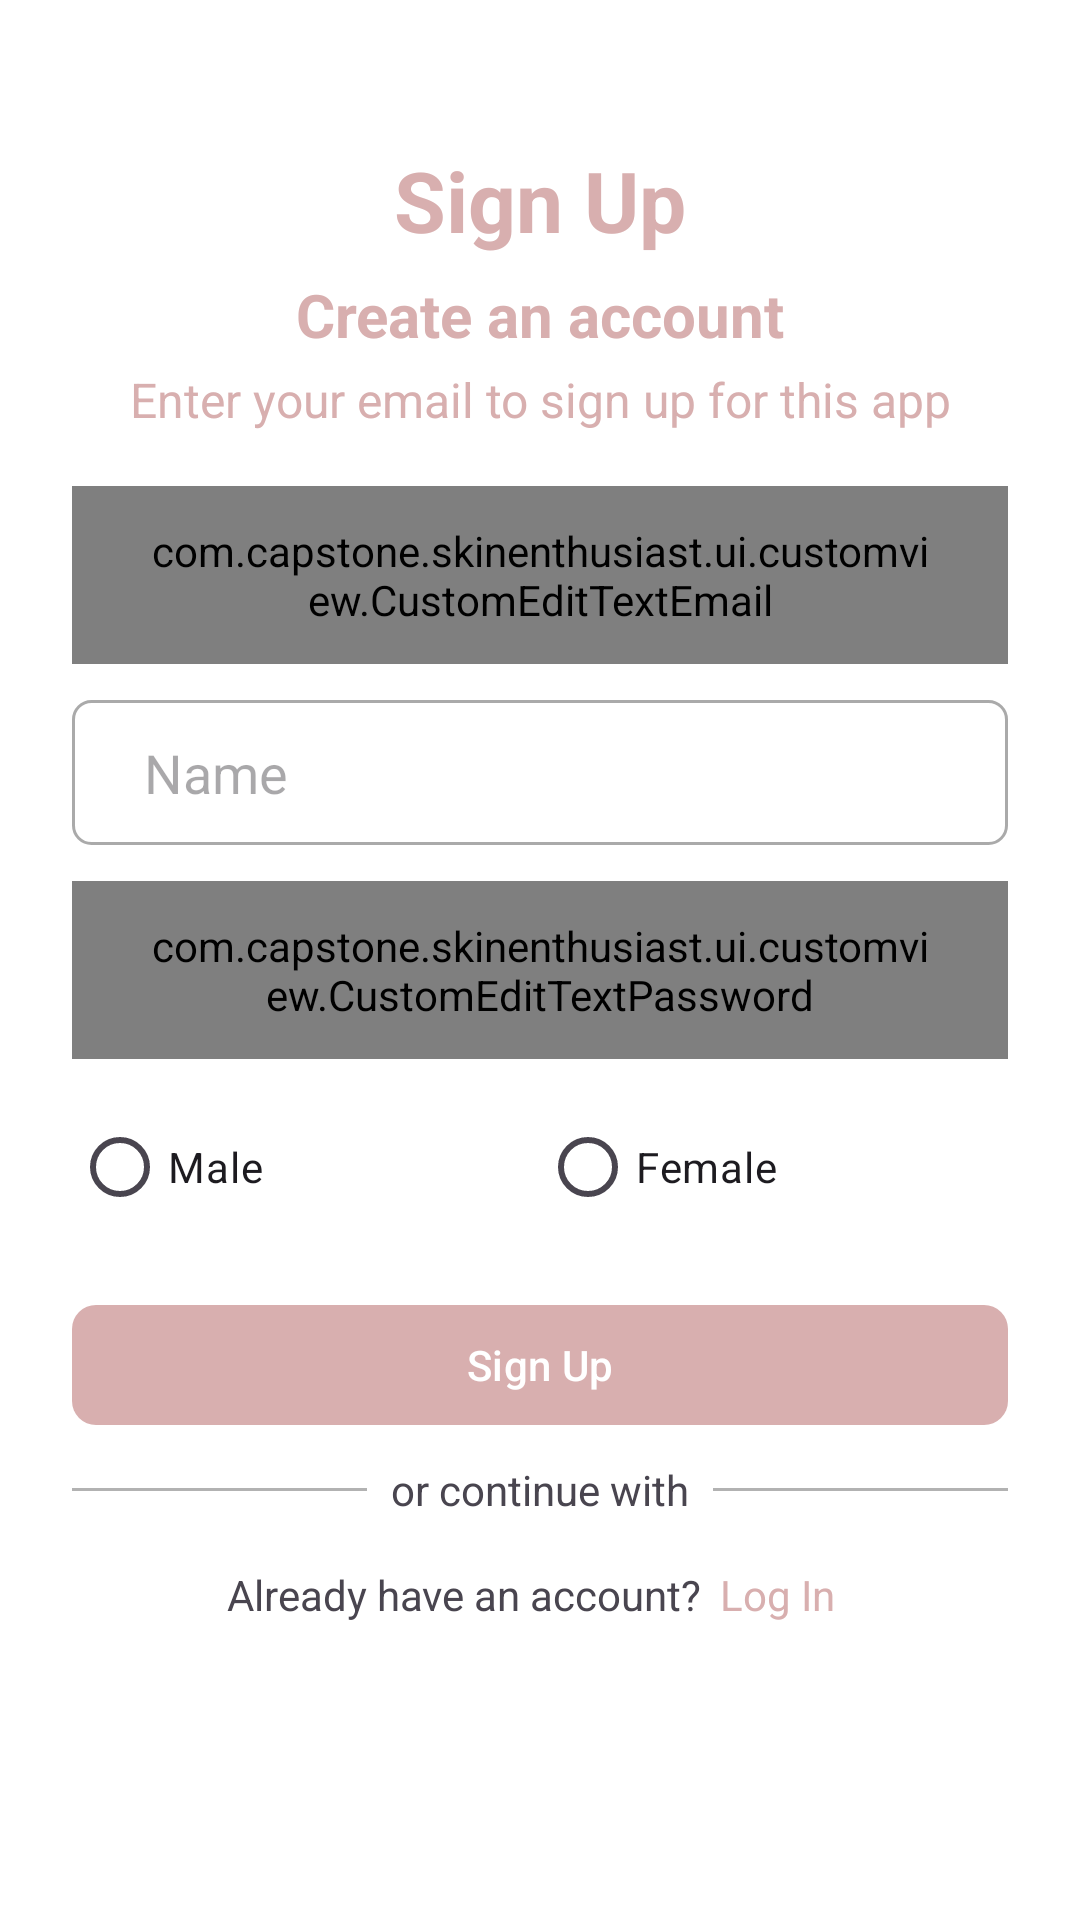

Layout XML and referenced resources for this Android screen:
<!-- AndroidManifest.xml: application theme Theme.SkinEnthusiast -->
<!-- res/layout/fragment_register.xml -->
<?xml version="1.0" encoding="utf-8"?>
<LinearLayout xmlns:android="http://schemas.android.com/apk/res/android"
    xmlns:app="http://schemas.android.com/apk/res-auto"
    xmlns:tools="http://schemas.android.com/tools"
    android:layout_width="match_parent"
    android:layout_height="match_parent"
    android:background="@color/white"
    android:orientation="vertical"
    android:padding="24dp">

    <TextView
        android:layout_width="match_parent"
        android:layout_height="wrap_content"
        android:layout_marginTop="24dp"
        android:gravity="center"
        android:text="@string/signup"
        android:textColor="?colorPrimary"
        android:textSize="28sp"
        android:textStyle="bold" />

    <TextView
        android:layout_width="match_parent"
        android:layout_height="wrap_content"
        android:layout_marginTop="6dp"
        android:gravity="center"
        android:text="@string/create_an_account"
        android:textColor="?colorPrimary"
        android:textSize="20sp"
        android:textStyle="bold" />

    <TextView
        android:layout_width="match_parent"
        android:layout_height="wrap_content"
        android:layout_marginTop="4dp"
        android:gravity="center"
        android:text="Enter your email to sign up for this app"
        android:textColor="?colorPrimary"
        android:textSize="16sp" />

    <com.capstone.skinenthusiast.ui.customview.CustomEditTextEmail
        android:id="@+id/ed_email"
        android:layout_width="match_parent"
        android:layout_height="wrap_content"
        android:layout_marginTop="18dp"
        android:inputType="textEmailAddress"
        android:paddingHorizontal="24dp"
        android:paddingVertical="12dp"
        android:transitionName="email" />

    <EditText
        android:id="@+id/ed_name"
        android:layout_width="match_parent"
        android:layout_height="wrap_content"
        android:layout_marginTop="12dp"
        android:autofillHints=""
        android:background="@drawable/form_bg"
        android:hint="@string/name"
        android:inputType="text"
        android:paddingHorizontal="24dp"
        android:paddingVertical="12dp"
        android:transitionName="name" />

    <com.capstone.skinenthusiast.ui.customview.CustomEditTextPassword
        android:id="@+id/ed_password"
        android:layout_width="match_parent"
        android:layout_height="wrap_content"
        android:layout_marginTop="12dp"
        android:inputType="textPassword"
        android:paddingHorizontal="24dp"
        android:paddingVertical="12dp"
        android:transitionName="password" />

    <RadioGroup
        android:id="@+id/rg_gender"
        android:layout_width="match_parent"
        android:layout_height="wrap_content"
        android:layout_marginTop="12dp"
        android:orientation="horizontal">

        <RadioButton
            android:id="@+id/rb_male"
            android:layout_width="0dp"
            android:layout_height="wrap_content"
            android:layout_weight="1"
            android:text="@string/male" />

        <RadioButton
            android:id="@+id/rb_female"
            android:layout_width="0dp"
            android:layout_height="wrap_content"
            android:layout_weight="1"
            android:text="@string/female" />

    </RadioGroup>

    <com.google.android.material.button.MaterialButton
        android:id="@+id/btn_register"
        android:layout_width="match_parent"
        android:layout_height="wrap_content"
        android:layout_marginTop="18dp"
        android:text="@string/signup"
        android:textAllCaps="false"
        android:transitionName="button"
        app:cornerRadius="8dp" />

    <ProgressBar
        android:id="@+id/progressbar"
        android:layout_width="match_parent"
        android:layout_height="wrap_content"
        android:layout_marginHorizontal="20dp"
        android:layout_marginTop="16dp"
        android:visibility="gone" />

    <androidx.constraintlayout.widget.ConstraintLayout
        android:id="@+id/layout_separator"
        android:layout_width="match_parent"
        android:layout_height="wrap_content"
        android:layout_marginTop="8dp"
        android:transitionName="layoutSeparator">

        <View
            android:id="@+id/separator"
            android:layout_width="match_parent"
            android:layout_height="1dp"
            android:background="@color/blackOpacity30"
            app:layout_constraintBottom_toBottomOf="parent"
            app:layout_constraintTop_toTopOf="parent" />

        <TextView
            android:layout_width="wrap_content"
            android:layout_height="wrap_content"
            android:background="@color/white"
            android:paddingHorizontal="8dp"
            android:text="@string/or_continue_with"
            app:layout_constraintBottom_toBottomOf="@id/separator"
            app:layout_constraintEnd_toEndOf="parent"
            app:layout_constraintStart_toStartOf="parent"
            app:layout_constraintTop_toTopOf="@id/separator" />

    </androidx.constraintlayout.widget.ConstraintLayout>

    <LinearLayout
        android:id="@+id/layout_register"
        android:layout_width="match_parent"
        android:layout_height="wrap_content"
        android:layout_marginTop="10dp"
        android:gravity="center"
        android:orientation="horizontal"
        android:transitionName="layoutButtons">

        <TextView
            android:layout_width="wrap_content"
            android:layout_height="wrap_content"
            android:gravity="center"
            android:text="@string/already_have_an_account" />

        <TextView
            android:id="@+id/btn_login"
            android:layout_width="wrap_content"
            android:layout_height="wrap_content"
            android:gravity="center"
            android:padding="6dp"
            android:text="@string/login"
            android:textColor="?colorPrimary" />

    </LinearLayout>


</LinearLayout>
<!-- resources referenced by this layout -->
<resources>
  <color name="blackOpacity30">#4D000000</color>
  <color name="white">#FFFFFFFF</color>
  <!-- drawable form_bg (drawable) -->
  <?xml version="1.0" encoding="utf-8"?>
  <shape xmlns:android="http://schemas.android.com/apk/res/android"
      android:shape="rectangle">
      <solid android:color="@color/white" />
      <corners android:radius="6dp" />
      <stroke
          android:width="1dp"
          android:color="@android:color/darker_gray" />
  </shape>
  <string name="already_have_an_account">Already have an account?</string>
  <string name="create_an_account">Create an account</string>
  <string name="female">Female</string>
  <string name="login">Log In</string>
  <string name="male">Male</string>
  <string name="name">Name</string>
  <string name="or_continue_with">or continue with</string>
  <string name="signup">Sign Up</string>
  <style name="Theme.SkinEnthusiast" parent="Base.Theme.SkinEnthusiast">
          <item name="android:statusBarColor">@color/white</item>
      </style>
  <style name="Base.Theme.SkinEnthusiast" parent="Theme.Material3.DayNight.NoActionBar">
          
           <item name="colorPrimary">@color/pink</item>
      </style>
  <color name="pink">#D8AFAF</color>
</resources>
